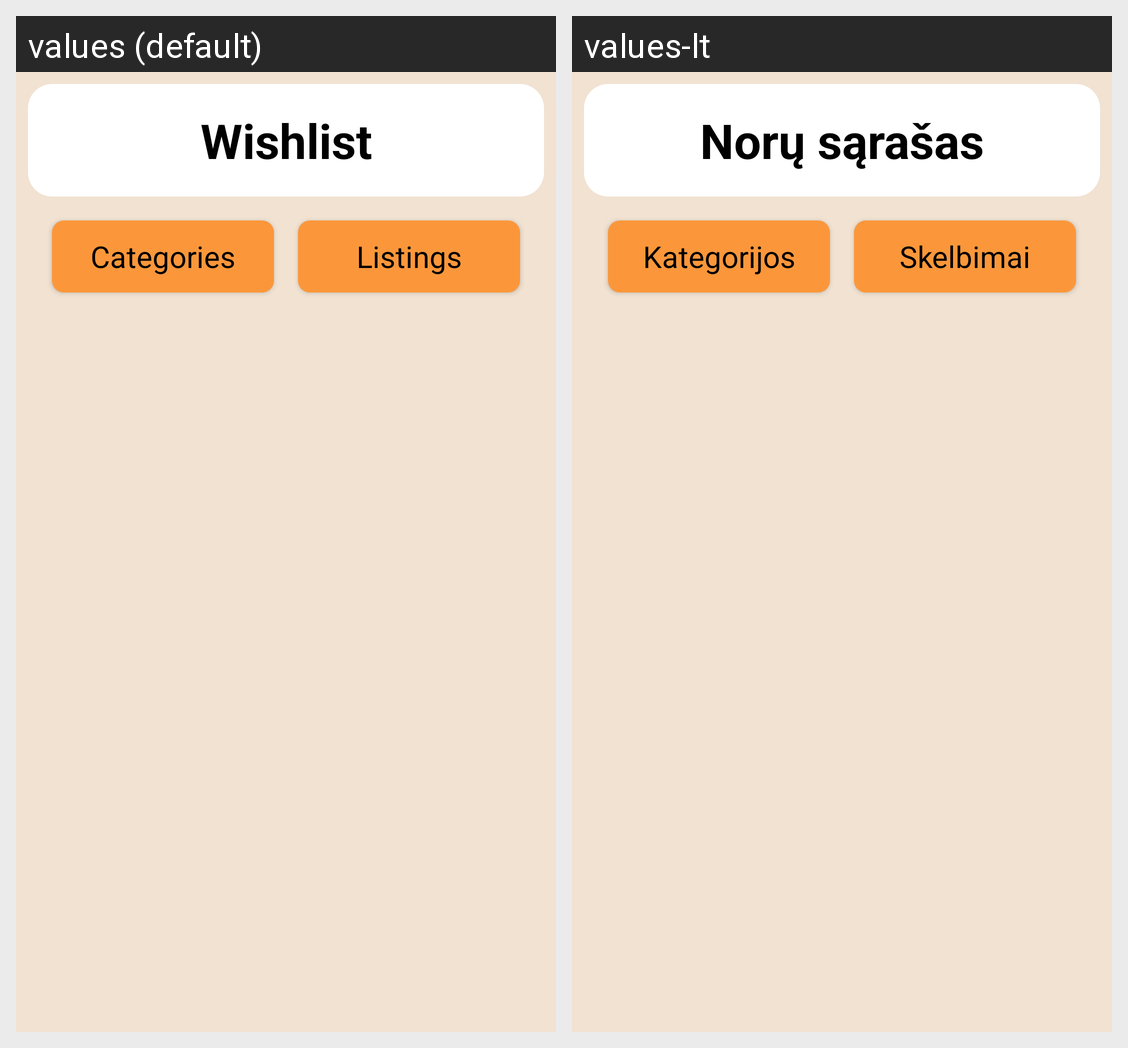

Translations of the strings shown on this Android screen, per locale in the grid:
Android screen res/layout/fragment_wishlist.xml rendered under 2 locales, left to right: values (default), values-lt. Device: Nexus 5 (rendered at 1080×1920; each locale shown at half size, 540×960, under a caption strip naming it); theme Theme.UniversityJava.
Strings drawn on this screen, with the default value and each locale's value (text and hints the layout hard-codes, and strings that could not be matched under every locale, appear in the picture but are not listed):

banner_wishlist
  values: Wishlist
  values-lt: Norų sąrašas

button_categories
  values: Categories
  values-lt: Kategorijos

button_listings
  values: Listings
  values-lt: Skelbimai
